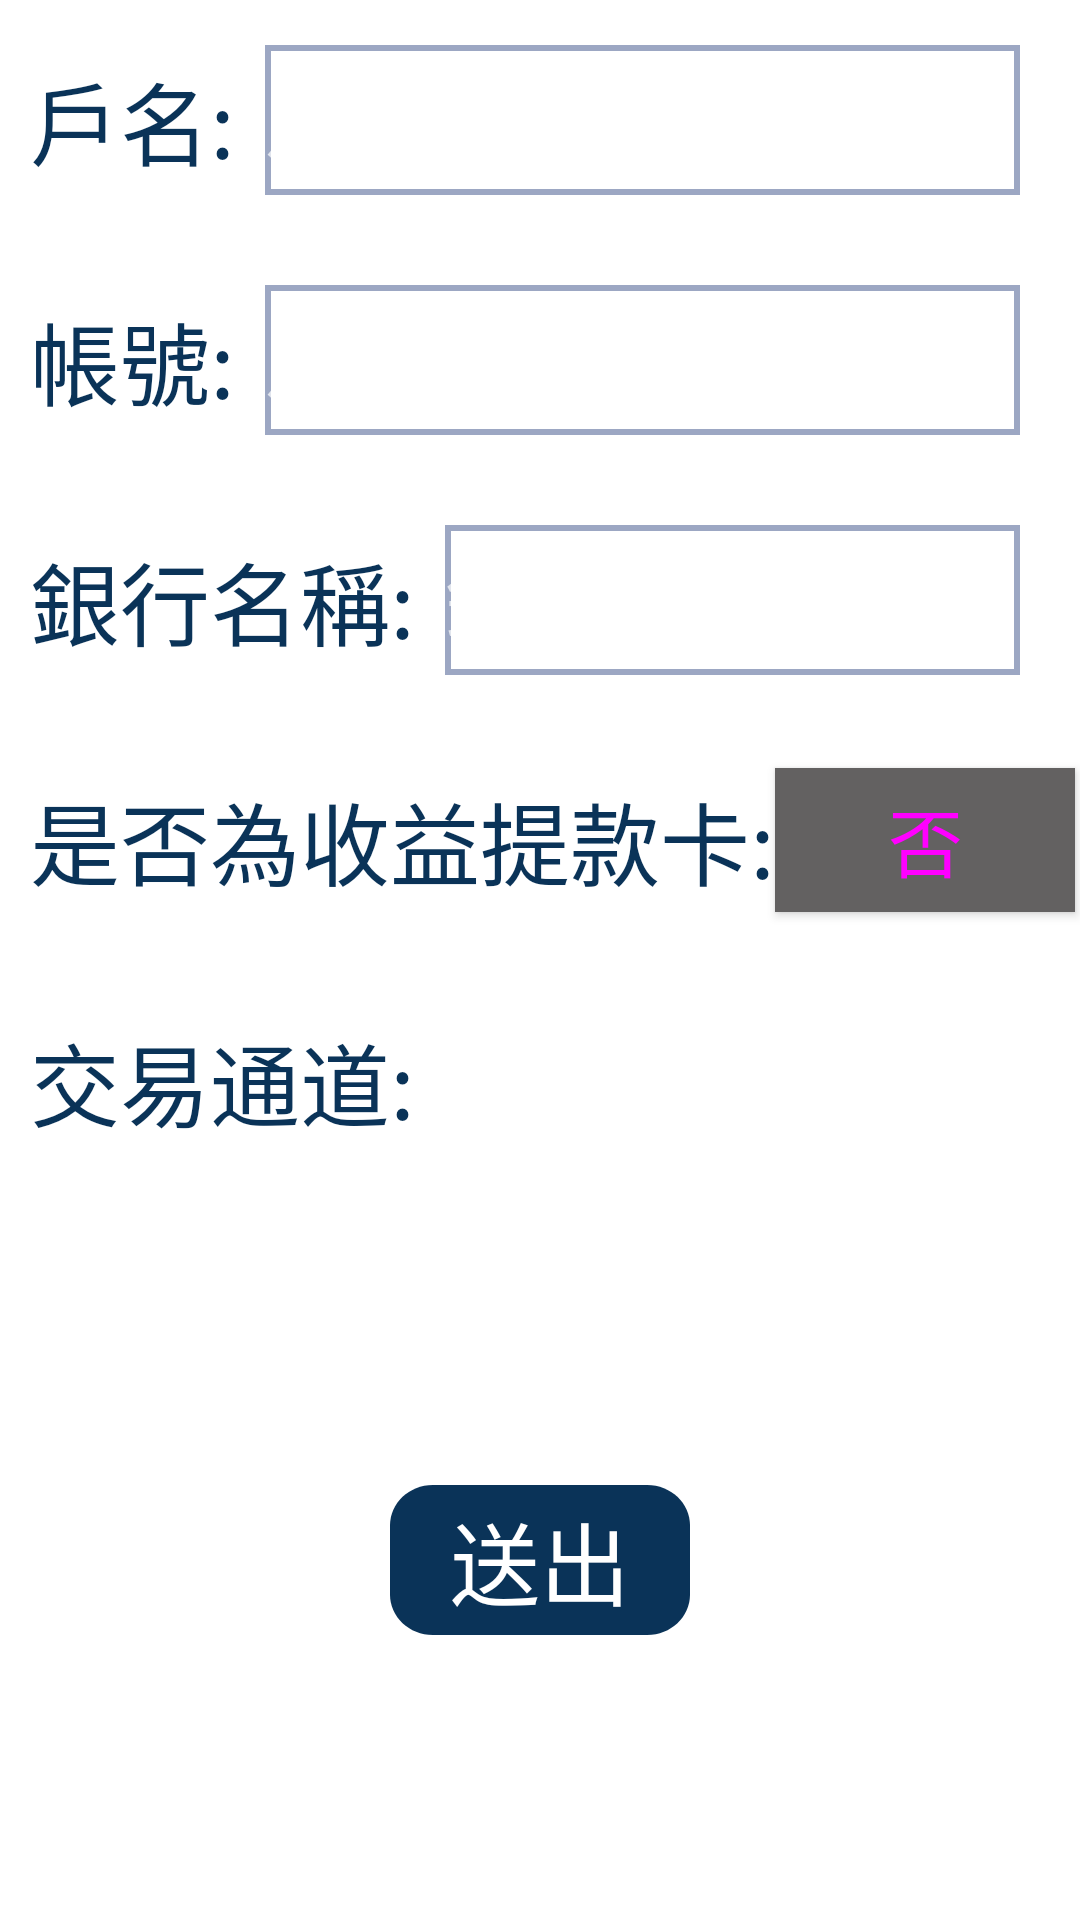

This screen was rendered from an Android layout file. Write that file and the resources it references.
<!-- AndroidManifest.xml: application theme Theme.Design.NoActionBar -->
<!-- res/layout/createpayment_fragment.xml -->
<?xml version="1.0" encoding="utf-8"?>
<androidx.constraintlayout.widget.ConstraintLayout xmlns:android="http://schemas.android.com/apk/res/android"
    android:layout_width="match_parent"
    android:layout_height="match_parent"
    xmlns:app="http://schemas.android.com/apk/res-auto"
    android:background="#FFFFFF">

    <LinearLayout
        android:id="@+id/account_name_content"
        android:layout_width="0dp"
        android:layout_height="80dp"
        android:gravity="center_vertical"
        app:layout_constraintTop_toTopOf="parent"
        app:layout_constraintStart_toStartOf="parent"
        app:layout_constraintEnd_toEndOf="parent"
        android:orientation="horizontal">

        <TextView
            android:layout_width="wrap_content"
            android:layout_height="wrap_content"
            android:text="戶名:"
            android:textColor="#0A3358"
            android:textSize="30sp"
            android:layout_marginStart="10dp"

            />

        <EditText
            android:id="@+id/account_name_txt"
            android:layout_width="0dp"
            android:layout_height="50dp"
            android:layout_weight="8"
            android:layout_marginEnd="20dp"
            android:layout_marginStart="10dp"
            android:hint="戶名:"
            android:textSize="25sp"
            android:textColor="#2E3750"
            android:background="@drawable/date_info_frame"
            />

    </LinearLayout>

    <LinearLayout
        android:id="@+id/account_number_content"
        android:layout_width="0dp"
        android:layout_height="80dp"
        android:gravity="center_vertical"
        app:layout_constraintTop_toBottomOf="@+id/account_name_content"
        app:layout_constraintStart_toStartOf="parent"
        app:layout_constraintEnd_toEndOf="parent"
        android:orientation="horizontal">

        <TextView
            android:layout_width="wrap_content"
            android:layout_height="wrap_content"
            android:text="帳號:"
            android:textColor="#0A3358"
            android:textSize="30sp"
            android:layout_marginStart="10dp"

            />

        <EditText
            android:id="@+id/account_number_txt"
            android:layout_width="0dp"
            android:layout_height="50dp"
            android:layout_weight="8"
            android:layout_marginEnd="20dp"
            android:layout_marginStart="10dp"
            android:hint="戶名:"
            android:textSize="25sp"
            android:textColor="#2E3750"
            android:background="@drawable/date_info_frame"
            />

    </LinearLayout>

    <LinearLayout
        android:id="@+id/bank_name_content"
        android:layout_width="0dp"
        android:layout_height="80dp"
        android:gravity="center_vertical"
        app:layout_constraintTop_toBottomOf="@+id/account_number_content"
        app:layout_constraintStart_toStartOf="parent"
        app:layout_constraintEnd_toEndOf="parent"
        android:orientation="horizontal">

        <TextView
            android:layout_width="wrap_content"
            android:layout_height="wrap_content"
            android:text="銀行名稱:"
            android:textColor="#0A3358"
            android:textSize="30sp"
            android:layout_marginStart="10dp"

            />

        <EditText
            android:id="@+id/bank_name_txt"
            android:layout_width="0dp"
            android:layout_height="50dp"
            android:layout_weight="8"
            android:layout_marginEnd="20dp"
            android:layout_marginStart="10dp"
            android:hint="銀行名稱"
            android:textSize="25sp"
            android:textColor="#2E3750"
            android:background="@drawable/date_info_frame"
            />

    </LinearLayout>

    <LinearLayout
        android:id="@+id/is_withdraw_content"
        android:layout_width="0dp"
        android:layout_height="80dp"
        android:gravity="center_vertical"
        android:orientation="horizontal"
        app:layout_constraintEnd_toEndOf="parent"
        app:layout_constraintStart_toStartOf="parent"
        app:layout_constraintTop_toBottomOf="@+id/bank_name_content">

        <TextView
            android:layout_width="wrap_content"
            android:layout_height="wrap_content"
            android:layout_marginStart="10dp"
            android:text="是否為收益提款卡:"
            android:textColor="#0A3358"
            android:textSize="30sp"

            />
        <ToggleButton
            android:id="@+id/withdraw_toggle"
            android:layout_gravity="center"
            android:layout_width="100dp"
            android:layout_height="wrap_content"
            android:textOff="否"
            android:textOn="是"
            android:textColor="@drawable/custom_text_selector"
            android:textSize="25sp"
            android:background="@drawable/custom_toggle_selector" />

    </LinearLayout>

    <androidx.constraintlayout.widget.ConstraintLayout
        android:id="@+id/payment_channel_content"
        android:layout_width="0dp"
        android:layout_height="80dp"
        app:layout_constraintTop_toBottomOf="@+id/is_withdraw_content"
        app:layout_constraintStart_toStartOf="parent"
        app:layout_constraintEnd_toEndOf="parent"
       >

        <TextView
            android:id="@+id/channel_title"
            android:layout_width="0dp"
            android:layout_height="wrap_content"
            android:text="交易通道:"
            android:textColor="#0A3358"
            android:textSize="30sp"
            app:layout_constraintStart_toStartOf="parent"
            android:layout_marginStart="10dp"
            app:layout_constraintTop_toTopOf="parent"
            app:layout_constraintBottom_toBottomOf="parent"
            />

        <Spinner
            android:id="@+id/channel_spinner"
            android:layout_width="0dp"
            android:layout_height="60dp"
            android:gravity="center"
            android:entries="@array/channel_name"
            android:layout_marginStart="10dp"
            android:spinnerMode="dropdown"
            app:layout_constraintTop_toTopOf="parent"
            app:layout_constraintBottom_toBottomOf="parent"
            app:layout_constraintEnd_toEndOf="parent"
            app:layout_constraintStart_toEndOf="@+id/channel_title"
            />

        <ImageView
            android:layout_width="0dp"
            android:layout_height="30dp"
            android:layout_gravity="right|center_vertical"
            android:src="@drawable/icon_drop_down_arror"
            app:layout_constraintBottom_toBottomOf="parent"
            app:layout_constraintEnd_toEndOf="parent"
            app:layout_constraintTop_toTopOf="parent"
            android:layout_marginEnd="20dp"
           />

    </androidx.constraintlayout.widget.ConstraintLayout>

    <LinearLayout
        android:layout_width="100dp"
        android:layout_height="50dp"
        app:layout_constraintBottom_toBottomOf="parent"
        app:layout_constraintEnd_toEndOf="parent"
        app:layout_constraintStart_toStartOf="parent"
        app:layout_constraintTop_toBottomOf="@+id/payment_channel_content"
        android:background="@drawable/close_btn_frame"
        >

        <TextView
            android:id="@+id/create_btn"
            android:layout_width="match_parent"
            android:layout_height="match_parent"
            android:text="送出"
            android:textSize="30sp"
            android:textColor="@color/white"
            android:gravity="center"/>


    </LinearLayout>

</androidx.constraintlayout.widget.ConstraintLayout>
<!-- resources referenced by this layout -->
<resources>
  <array name="channel_name">
          <item>title</item>
          <item>銀行卡</item>
          <item>支付寶</item>
          <item>ERC20(USTD)</item>
          <item>TRC20(USTD)</item>
      </array>
  <color name="white">#FFFFFFFF</color>
  <!-- drawable close_btn_frame (drawable-v24) -->
  <?xml version="1.0" encoding="utf-8"?>
  <vector
      xmlns:android="http://schemas.android.com/apk/res/android"
      xmlns:aapt="http://schemas.android.com/aapt"
      android:width="70dp"
      android:height="37dp"
      android:viewportWidth="70"
      android:viewportHeight="37"
      >
  
      <group>
  
          <clip-path
              android:pathData="M10 0H60C65.5228 0 70 4.47715 70 10V27C70 32.5228 65.5228 37 60 37H10C4.47715 37 0 32.5228 0 27V10C0 4.47715 4.47715 0 10 0Z"
              />
  
          <path
              android:pathData="M0 0V37H70V0"
              android:fillColor="#0A3358"
              />
  
      </group>
  
  </vector>
  <!-- drawable custom_text_selector (drawable) -->
  <?xml version="1.0" encoding="utf-8"?>
  <selector xmlns:android="http://schemas.android.com/apk/res/android">
      <item android:drawable="@color/togglrtxtoff" android:state_checked="false" />
      <item  android:drawable="@color/togglrtxton" android:state_checked="true"/>
  </selector>
  <!-- drawable custom_toggle_selector (drawable) -->
  <?xml version="1.0" encoding="utf-8"?>
  <selector xmlns:android="http://schemas.android.com/apk/res/android">
      <item android:drawable="@color/togglroff" android:state_checked="false" />
      <item  android:drawable="@color/toggleon" android:state_checked="true"/>
  </selector>
  <!-- drawable date_info_frame (drawable-v24) -->
  <?xml version="1.0" encoding="utf-8"?>
  <shape xmlns:android="http://schemas.android.com/apk/res/android">
      <solid android:color="#FFFFFF"/>
      <stroke
         android:width="2dp"
          android:color="#9CA7C3" />
  
  </shape>
  <color name="togglrtxtoff">#B3DFDF</color>
  <color name="togglrtxton">#3B5151</color>
  <color name="togglroff">#636161</color>
  <color name="toggleon">#84FFFF</color>
</resources>
